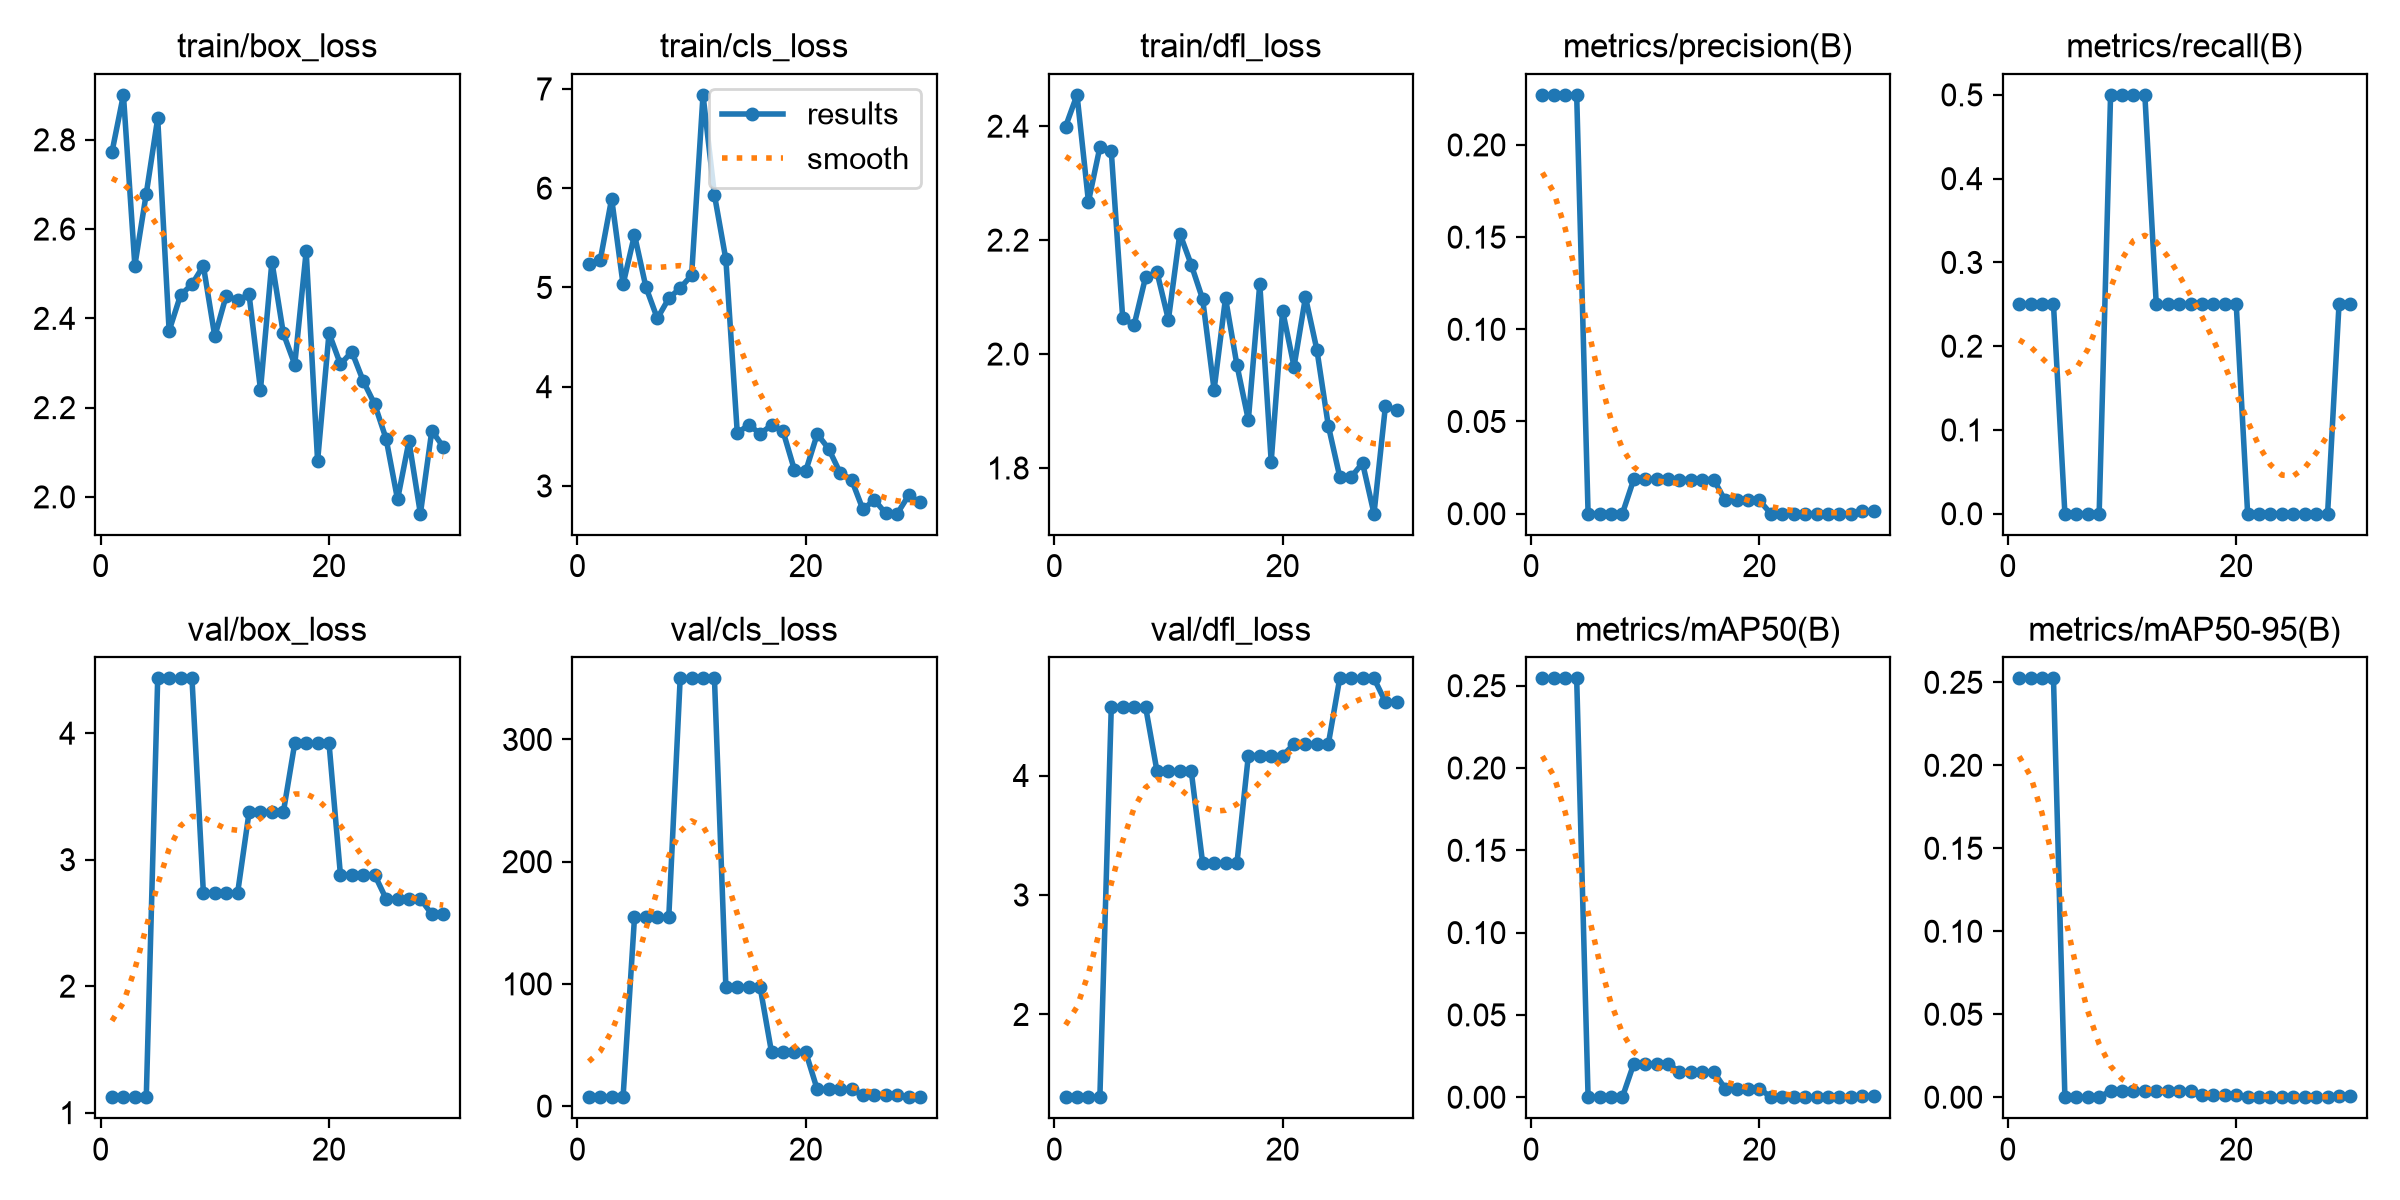

Values plotted in this chart, from the file beside it:
epoch, time, train/box_loss, train/cls_loss, train/dfl_loss, metrics/precision(B), metrics/recall(B), metrics/mAP50(B), metrics/mAP50-95(B), val/box_loss, val/cls_loss, val/dfl_loss, lr/pg0, lr/pg1, lr/pg2
1, 5.251, 2.773, 5.241, 2.399, 0.2271, 0.25, 0.2544, 0.2524, 1.122, 7.515, 1.308, 0, 0, 0
2, 10.53, 2.901, 5.274, 2.455, 0.2271, 0.25, 0.2544, 0.2524, 1.122, 7.515, 1.308, 0.0005373, 0.0005373, 0.0005373
3, 15.99, 2.518, 5.894, 2.267, 0.2271, 0.25, 0.2544, 0.2524, 1.122, 7.515, 1.308, 0.001038, 0.001038, 0.001038
4, 21.45, 2.679, 5.031, 2.363, 0.2271, 0.25, 0.2544, 0.2524, 1.122, 7.515, 1.308, 0.001502, 0.001502, 0.001502
5, 27.19, 2.848, 5.53, 2.356, 0, 0, 0, 0, 4.433, 154.3, 4.576, 0.001447, 0.001447, 0.001447
6, 34.54, 2.372, 5.004, 2.063, 0, 0, 0, 0, 4.433, 154.3, 4.576, 0.001392, 0.001392, 0.001392
7, 42.9, 2.452, 4.688, 2.051, 0, 0, 0, 0, 4.433, 154.3, 4.576, 0.001337, 0.001337, 0.001337
8, 48.99, 2.476, 4.889, 2.135, 0, 0, 0, 0, 4.433, 154.3, 4.576, 0.001282, 0.001282, 0.001282
9, 54.55, 2.518, 4.994, 2.144, 0.01865, 0.5, 0.02031, 0.00378, 2.738, 350, 4.036, 0.001227, 0.001227, 0.001227
10, 60.77, 2.36, 5.123, 2.06, 0.01865, 0.5, 0.02031, 0.00378, 2.738, 350, 4.036, 0.001172, 0.001172, 0.001172
11, 67.01, 2.451, 6.94, 2.212, 0.01865, 0.5, 0.02031, 0.00378, 2.738, 350, 4.036, 0.001117, 0.001117, 0.001117
12, 73.68, 2.44, 5.932, 2.157, 0.01865, 0.5, 0.02031, 0.00378, 2.738, 350, 4.036, 0.001062, 0.001062, 0.001062
13, 79.74, 2.454, 5.283, 2.096, 0.01854, 0.25, 0.01544, 0.0039, 3.375, 97.34, 3.266, 0.001007, 0.001007, 0.001007
14, 85.8, 2.24, 3.532, 1.937, 0.01854, 0.25, 0.01544, 0.0039, 3.375, 97.34, 3.266, 0.0009519, 0.0009519, 0.0009519
15, 91.41, 2.527, 3.615, 2.098, 0.01854, 0.25, 0.01544, 0.0039, 3.375, 97.34, 3.266, 0.0008968, 0.0008968, 0.0008968
16, 97.22, 2.366, 3.527, 1.981, 0.01854, 0.25, 0.01544, 0.0039, 3.375, 97.34, 3.266, 0.0008418, 0.0008418, 0.0008418
17, 102.7, 2.297, 3.612, 1.884, 0.00717, 0.25, 0.00527, 0.00121, 3.92, 43.96, 4.166, 0.0007868, 0.0007868, 0.0007868
18, 108.3, 2.55, 3.552, 2.123, 0.00717, 0.25, 0.00527, 0.00121, 3.92, 43.96, 4.166, 0.0007318, 0.0007318, 0.0007318
19, 113.9, 2.08, 3.163, 1.811, 0.00717, 0.25, 0.00527, 0.00121, 3.92, 43.96, 4.166, 0.0006768, 0.0006768, 0.0006768
20, 119.2, 2.367, 3.153, 2.076, 0.00717, 0.25, 0.00527, 0.00121, 3.92, 43.96, 4.166, 0.0006218, 0.0006218, 0.0006218
21, 126.9, 2.297, 3.523, 1.978, 0, 0, 0, 0, 2.879, 13.64, 4.263, 0.0005668, 0.0005668, 0.0005668
22, 133.6, 2.325, 3.374, 2.1, 0, 0, 0, 0, 2.879, 13.64, 4.263, 0.0005118, 0.0005118, 0.0005118
23, 141.5, 2.259, 3.133, 2.007, 0, 0, 0, 0, 2.879, 13.64, 4.263, 0.0004568, 0.0004568, 0.0004568
24, 149.2, 2.208, 3.064, 1.874, 0, 0, 0, 0, 2.879, 13.64, 4.263, 0.0004017, 0.0004017, 0.0004017
25, 155.9, 2.13, 2.763, 1.785, 0, 0, 0, 0, 2.69, 8.779, 4.813, 0.0003467, 0.0003467, 0.0003467
26, 161.9, 1.994, 2.86, 1.784, 0, 0, 0, 0, 2.69, 8.779, 4.813, 0.0002917, 0.0002917, 0.0002917
27, 169.3, 2.125, 2.723, 1.809, 0, 0, 0, 0, 2.69, 8.779, 4.813, 0.0002367, 0.0002367, 0.0002367
28, 177.7, 1.962, 2.72, 1.72, 0, 0, 0, 0, 2.69, 8.779, 4.813, 0.0001817, 0.0001817, 0.0001817
29, 187, 2.148, 2.905, 1.909, 0.00139, 0.25, 0.00071, 0.00057, 2.569, 7.291, 4.616, 0.0001267, 0.0001267, 0.0001267
30, 196.3, 2.112, 2.836, 1.901, 0.00139, 0.25, 0.00071, 0.00057, 2.569, 7.291, 4.616, 7.1681e-05, 7.1681e-05, 7.1681e-05
